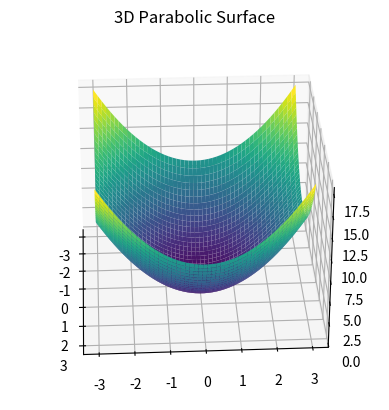

Source code (Python):
import numpy as np
import matplotlib.pyplot as plt 
from mpl_toolkits.mplot3d import Axes3D
x=np.linspace(-3,3,50)
y=np.linspace(-3,3,50)
x,y=np.meshgrid(x,y)
z=x**2+y**2
fig=plt.figure()
ax=fig.add_subplot(111,projection='3d')
for angle in range(0, 360, 3):
    ax.clear()
    ax.plot_surface(x, y, z, cmap='viridis')
    ax.view_init(30, angle)
    ax.set_title("3D Parabolic Surface")
    plt.pause(0.05)
plt.show()